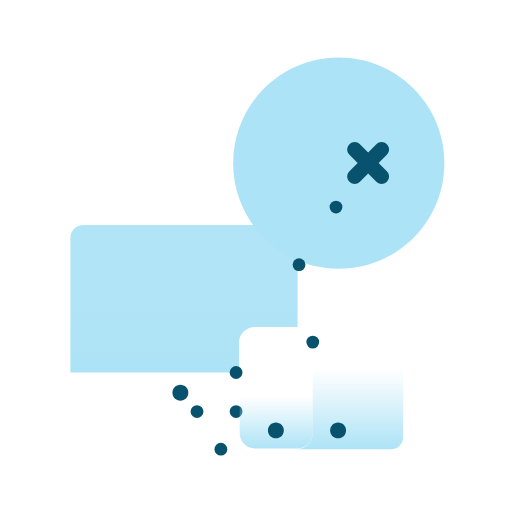
t = 0.00 s
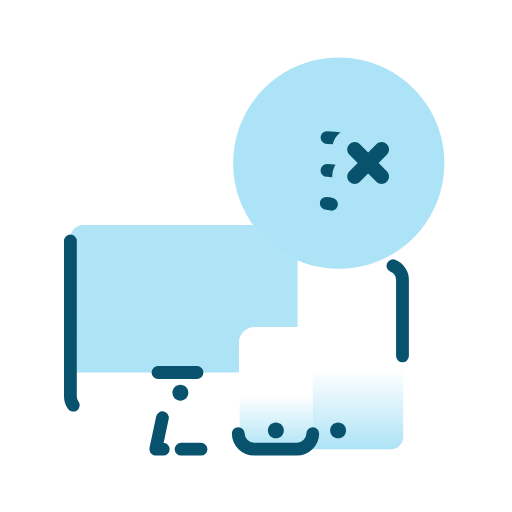
t = 0.69 s
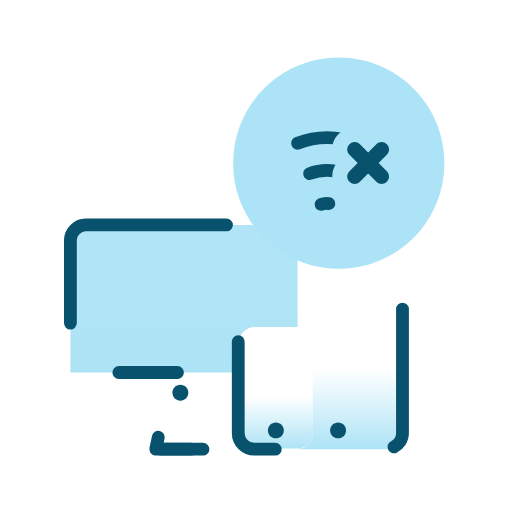
t = 1.04 s
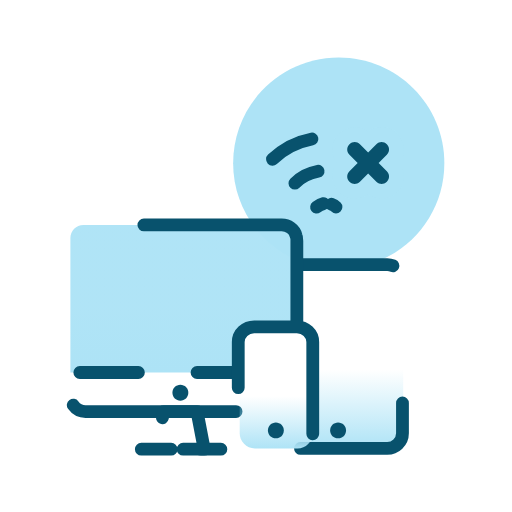
t = 1.74 s
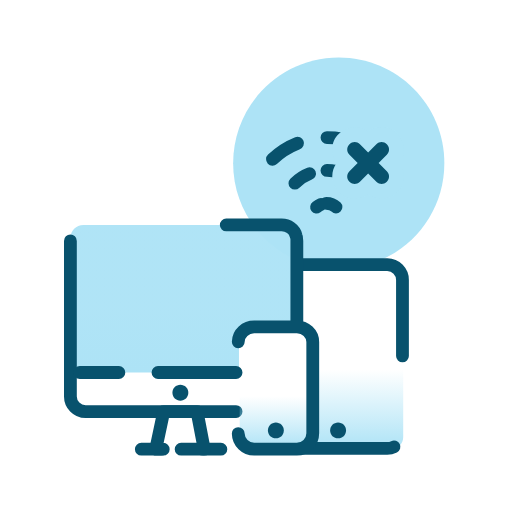
t = 2.08 s
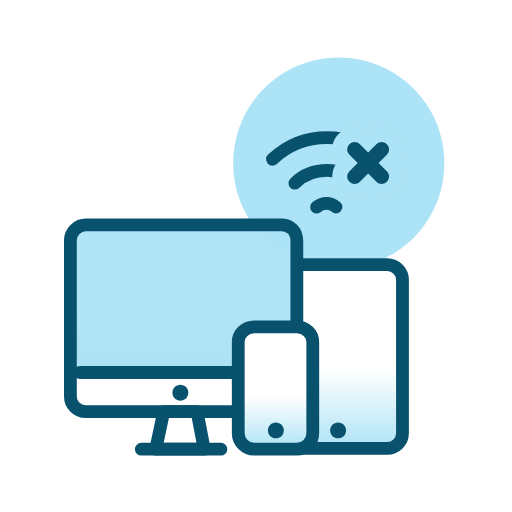
t = 2.78 s

The animated SVG that drew these frames (rendered in a browser with its animation timeline set to each time). Animation: 9 CSS @keyframes rules; one cycle of 2.78 s.

<svg width="80" height="80" viewBox="0 0 80 80" fill="none" xmlns="http://www.w3.org/2000/svg">
<g id="icon/progressive">
<path id="Vector" d="M52.9282 42C62.0409 42 69.4282 34.6127 69.4282 25.5C69.4282 16.3873 62.0409 9 52.9282 9C43.8155 9 36.4282 16.3873 36.4282 25.5C36.4282 34.6127 43.8155 42 52.9282 42Z" fill="#ADE3F6"></path>
<g id="Group">
<path id="Vector_2" d="M46.4957 37.1778V51.0822H39.8261C38.4696 51.0822 37.3391 52.2126 37.3391 53.4561V58.2039H11V37.1778C11 36.0474 11.9043 35.1431 13.0348 35.1431H44.4609C45.5913 35.1431 46.4957 36.0474 46.4957 37.1778Z" fill="url(#paint0_linear_3659_4748)"></path>
<path id="Vector_3" d="M63 43.169V68.2647C63 69.2821 62.2087 70.1864 61.0782 70.1864H46.3826C47.7391 70.1864 48.8695 69.056 48.8695 67.6995V53.456C48.8695 52.0995 47.7391 51.0821 46.3826 51.0821V41.3604H61.0782C62.2087 41.3604 63 42.1517 63 43.169Z" fill="url(#paint1_linear_3659_4748)"></path>
<path id="Vector_4" d="M46.7219 41.3604H60.5132C61.8698 41.3604 62.8871 42.4908 62.8871 43.7343V67.6995C62.8871 69.056 61.7567 70.0734 60.5132 70.0734H46.948" stroke="#08526D" stroke-width="2" stroke-miterlimit="10" stroke-linecap="round" stroke-linejoin="round" class="id_anim_stroke-property3" data-duration="2.7777777777777777" data-offset="0" style="stroke-dashoffset: 0px; stroke-dasharray: 0px, 58.7715px; animation: 2.77778s linear 0s 1 normal forwards running id_anim_stroke-property3;"></path>
<path id="Vector_5" d="M36.887 64.3083H13.3739C12.0174 64.3083 11 63.1778 11 61.9344V37.517C11 36.2735 12.1304 35.1431 13.3739 35.1431H44.0087C45.0261 35.1431 46.0435 35.8213 46.2696 36.8387C46.3826 37.0648 46.3826 37.2909 46.3826 37.63V50.8561" stroke="#08526D" stroke-width="2" stroke-miterlimit="10" stroke-linecap="round" stroke-linejoin="round" class="id_anim_stroke-property4" data-duration="2.7777777777777777" data-offset="0" style="stroke-dashoffset: 0px; stroke-dasharray: 0px, 103.069px; animation: 2.77778s linear 0s 1 normal forwards running id_anim_stroke-property4;"></path>
<path id="Vector_6" d="M34.5132 70.1865H22.0784" stroke="#08526D" stroke-width="2" stroke-miterlimit="10" stroke-linecap="round" stroke-linejoin="round" class="id_anim_stroke-property5" data-duration="2.7777777777777777" data-offset="0" style="stroke-dashoffset: 0px; stroke-dasharray: 0px, 12.4348px; animation: 2.77778s linear 0s 1 normal forwards running id_anim_stroke-property5;"></path>
<path id="Vector_7" d="M30.7823 64.3081H25.5823L24.3389 70.1864H31.9128L30.7823 64.3081Z" stroke="#08526D" stroke-width="2" stroke-miterlimit="10" stroke-linecap="round" stroke-linejoin="round" class="id_anim_stroke-property6" data-duration="2.7777777777777777" data-offset="0" style="stroke-dashoffset: 0px; stroke-dasharray: 0px, 24.7683px; animation: 2.77778s linear 0s 1 normal forwards running id_anim_stroke-property6;"></path>
<path id="Vector_8" d="M36.8869 58.2041H12.4695" stroke="#08526D" stroke-width="2" stroke-miterlimit="10" stroke-linecap="round" stroke-linejoin="round" class="id_anim_stroke-property7" data-duration="2.7777777777777777" data-offset="0" style="stroke-dashoffset: 0px; stroke-dasharray: 0px, 24.4174px; animation: 2.77778s linear 0s 1 normal forwards running id_anim_stroke-property7;"></path>
<path id="Vector_9" d="M28.1827 62.6124C28.8694 62.6124 29.4262 62.0557 29.4262 61.369C29.4262 60.6822 28.8694 60.1255 28.1827 60.1255C27.4959 60.1255 26.9392 60.6822 26.9392 61.369C26.9392 62.0557 27.4959 62.6124 28.1827 62.6124Z" fill="#08526D"></path>
<path id="Vector_10" d="M52.826 68.4909C53.5128 68.4909 54.0695 67.9341 54.0695 67.2474C54.0695 66.5606 53.5128 66.0039 52.826 66.0039C52.1392 66.0039 51.5825 66.5606 51.5825 67.2474C51.5825 67.9341 52.1392 68.4909 52.826 68.4909Z" fill="#08526D"></path>
<g id="Group_2">
<path id="Vector_11" d="M48.87 53.4564V67.6999C48.87 69.0564 47.7396 70.0738 46.4961 70.0738H39.8266C38.47 70.0738 37.4526 68.9434 37.4526 67.6999V53.4564C37.4526 52.0999 38.5831 51.0825 39.8266 51.0825H46.4961C47.7396 51.0825 48.87 52.0999 48.87 53.4564Z" fill="url(#paint2_linear_3659_4748)"></path>
<path id="Vector_12" d="M48.8698 53.4564V67.6999C48.8698 69.0564 47.7394 70.1869 46.3828 70.1869H39.7133C38.3568 70.1869 37.2263 69.0564 37.2263 67.6999V53.4564C37.2263 52.0999 38.3568 51.0825 39.7133 51.0825H46.3828C47.7394 51.0825 48.8698 52.0999 48.8698 53.4564Z" stroke="#08526D" stroke-width="2" stroke-miterlimit="10" stroke-linecap="round" stroke-linejoin="round" class="id_anim_stroke-property11" data-duration="2.7777777777777777" data-offset="0" style="stroke-dashoffset: 0px; stroke-dasharray: 0px, 57.2764px; animation: 2.77778s linear 0s 1 normal forwards running id_anim_stroke-property11;"></path>
<path id="Vector_13" d="M43.1046 68.4909C43.7913 68.4909 44.348 67.9341 44.348 67.2474C44.348 66.5606 43.7913 66.0039 43.1046 66.0039C42.4178 66.0039 41.8611 66.5606 41.8611 67.2474C41.8611 67.9341 42.4178 68.4909 43.1046 68.4909Z" fill="#08526D"></path>
</g>
</g>
<g id="Group_3">
<path id="Vector_14" d="M52.4999 32.3555C52.1495 32.0051 51.5654 31.7715 50.9814 31.7715C50.3974 31.7715 49.9301 32.0051 49.4629 32.3555" stroke="#08526D" stroke-width="2" stroke-linecap="round" stroke-linejoin="round" class="id_anim_stroke-property13" data-duration="2.7777777777777777" data-offset="0" style="stroke-dashoffset: 0px; stroke-dasharray: 0px, 3.32431px; animation: 2.77778s linear 0s 1 normal forwards running id_anim_stroke-property13;"></path>
<path id="Vector_15" d="M56.1209 28.618C54.836 27.45 53.0839 26.6323 51.0982 26.6323C49.1124 26.6323 47.3603 27.3332 46.0754 28.618" stroke="#08526D" stroke-width="2" stroke-linecap="round" stroke-linejoin="round" class="id_anim_stroke-property14" data-duration="2.7777777777777777" data-offset="0" style="stroke-dashoffset: 0px; stroke-dasharray: 0px, 11.0715px; animation: 2.77778s linear 0s 1 normal forwards running id_anim_stroke-property14;"></path>
<path id="Vector_16" d="M59.6252 24.8801C57.4058 22.7776 54.3688 21.4927 51.0982 21.4927C47.8276 21.4927 44.7906 22.7776 42.5713 24.8801" stroke="#08526D" stroke-width="2" stroke-linecap="round" stroke-linejoin="round" class="id_anim_stroke-property15" data-duration="2.7777777777777777" data-offset="0" style="stroke-dashoffset: 0px; stroke-dasharray: 0px, 18.7961px; animation: 2.77778s linear 0s 1 normal forwards running id_anim_stroke-property15;"></path>
<path id="Vector_17" d="M59.6251 31.0709C58.8074 31.0709 58.1066 30.8373 57.5225 30.3701C56.9385 30.8373 56.1208 31.0709 55.42 31.0709C54.4855 31.0709 53.5511 30.7205 52.967 30.0197C52.383 29.3188 51.9158 28.5012 51.9158 27.5667C51.9158 26.7491 52.1494 26.0482 52.6166 25.4642C52.1494 24.8801 51.9158 24.1793 51.9158 23.3616C51.9158 22.4272 52.2662 21.4927 52.967 20.9087C53.6679 20.3247 54.4855 19.8574 55.42 19.8574C56.2376 19.8574 56.9385 20.091 57.5225 20.5583C58.1066 20.091 58.8074 19.8574 59.6251 19.8574C60.5595 19.8574 61.494 20.2078 62.078 20.9087C62.6621 21.6095 63.1293 22.4272 63.1293 23.3616C63.1293 24.1793 62.8957 24.8801 62.4284 25.4642C62.8957 26.0482 63.1293 26.7491 63.1293 27.5667C63.1293 28.5012 62.7789 29.4356 62.078 30.0197C61.3772 30.6037 60.5595 31.0709 59.6251 31.0709Z" fill="#ADE3F6"></path>
<path id="Vector_18" d="M59.1581 25.464L60.443 24.1791C60.9102 23.7119 60.9102 23.011 60.443 22.5438C59.9758 22.0766 59.2749 22.0766 58.8077 22.5438L57.5228 23.8287L56.2379 22.5438C55.7707 22.0766 55.0698 22.0766 54.6026 22.5438C54.1354 23.011 54.1354 23.7119 54.6026 24.1791L55.8875 25.464L54.6026 26.7488C54.1354 27.2161 54.1354 27.9169 54.6026 28.3842C54.8362 28.6178 55.1867 28.7346 55.4203 28.7346C55.6539 28.7346 56.0043 28.6178 56.2379 28.3842L57.5228 27.0993L58.8077 28.3842C59.0413 28.6178 59.3917 28.7346 59.6253 28.7346C59.859 28.7346 60.2094 28.6178 60.443 28.3842C60.9102 27.9169 60.9102 27.2161 60.443 26.7488L59.1581 25.464Z" fill="#08526D"></path>
</g>
</g>
<defs>
<linearGradient id="paint0_linear_3659_4748" x1="28.7478" y1="58.2605" x2="28.7478" y2="35.1431" gradientUnits="userSpaceOnUse">
<stop stop-color="#ADE3F6"></stop>
<stop offset="0.4313" stop-color="#ADE3F6" stop-opacity="0.964706"></stop>
</linearGradient>
<linearGradient id="paint1_linear_3659_4748" x1="54.6913" y1="70.1864" x2="54.6913" y2="41.3264" gradientUnits="userSpaceOnUse">
<stop stop-color="#ADE3F6"></stop>
<stop offset="0.4313" stop-color="#ADE3F6" stop-opacity="0"></stop>
</linearGradient>
<linearGradient id="paint2_linear_3659_4748" x1="43.1613" y1="70.1869" x2="43.1613" y2="51.0501" gradientUnits="userSpaceOnUse">
<stop stop-color="#ADE3F6"></stop>
<stop offset="0.4313" stop-color="#ADE3F6" stop-opacity="0"></stop>
</linearGradient>
</defs>
<style>
        @keyframes id_anim_stroke-property3{
        
            0%{
                stroke-dashoffset: 0px; 
        stroke-dasharray: 0px, 58.77145767211914px;
            }
        
            50%{
                stroke-dashoffset: -29.38572883605957px; 
        stroke-dasharray: 29.38572883605957px, 29.38572883605957px;
            }
        
            100%{
                stroke-dashoffset: -58.77145767211914px; 
        stroke-dasharray: 58.77145767211914px, 0px;
            }
        
        }
         
        @keyframes id_anim_stroke-property4{
        
            0%{
                stroke-dashoffset: 0px; 
        stroke-dasharray: 0px, 103.0686264038086px;
            }
        
            50%{
                stroke-dashoffset: -51.5343132019043px; 
        stroke-dasharray: 51.5343132019043px, 51.5343132019043px;
            }
        
            100%{
                stroke-dashoffset: -103.0686264038086px; 
        stroke-dasharray: 103.0686264038086px, 0px;
            }
        
        }
         
        @keyframes id_anim_stroke-property5{
        
            0%{
                stroke-dashoffset: 0px; 
        stroke-dasharray: 0px, 12.434799194335938px;
            }
        
            50%{
                stroke-dashoffset: -6.217399597167969px; 
        stroke-dasharray: 6.217399597167969px, 6.217399597167969px;
            }
        
            100%{
                stroke-dashoffset: -12.434799194335938px; 
        stroke-dasharray: 12.434799194335938px, 0px;
            }
        
        }
         
        @keyframes id_anim_stroke-property6{
        
            0%{
                stroke-dashoffset: 0px; 
        stroke-dasharray: 0px, 24.768291473388672px;
            }
        
            50%{
                stroke-dashoffset: -12.384145736694336px; 
        stroke-dasharray: 12.384145736694336px, 12.384145736694336px;
            }
        
            100%{
                stroke-dashoffset: -24.768291473388672px; 
        stroke-dasharray: 24.768291473388672px, 0px;
            }
        
        }
         
        @keyframes id_anim_stroke-property7{
        
            0%{
                stroke-dashoffset: 0px; 
        stroke-dasharray: 0px, 24.417402267456055px;
            }
        
            50%{
                stroke-dashoffset: -12.208701133728027px; 
        stroke-dasharray: 12.208701133728027px, 12.208701133728027px;
            }
        
            100%{
                stroke-dashoffset: -24.417402267456055px; 
        stroke-dasharray: 24.417402267456055px, 0px;
            }
        
        }
         
        @keyframes id_anim_stroke-property11{
        
            0%{
                stroke-dashoffset: 0px; 
        stroke-dasharray: 0px, 57.2763786315918px;
            }
        
            50%{
                stroke-dashoffset: -28.6381893157959px; 
        stroke-dasharray: 28.6381893157959px, 28.6381893157959px;
            }
        
            100%{
                stroke-dashoffset: -57.2763786315918px; 
        stroke-dasharray: 57.2763786315918px, 0px;
            }
        
        }
         
        @keyframes id_anim_stroke-property13{
        
            0%{
                stroke-dashoffset: 0px; 
        stroke-dasharray: 0px, 3.324313163757324px;
            }
        
            50%{
                stroke-dashoffset: -1.662156581878662px; 
        stroke-dasharray: 1.662156581878662px, 1.662156581878662px;
            }
        
            100%{
                stroke-dashoffset: -3.324313163757324px; 
        stroke-dasharray: 3.324313163757324px, 0px;
            }
        
        }
         
        @keyframes id_anim_stroke-property14{
        
            0%{
                stroke-dashoffset: 0px; 
        stroke-dasharray: 0px, 11.071520805358887px;
            }
        
            50%{
                stroke-dashoffset: -5.535760402679443px; 
        stroke-dasharray: 5.535760402679443px, 5.535760402679443px;
            }
        
            100%{
                stroke-dashoffset: -11.071520805358887px; 
        stroke-dasharray: 11.071520805358887px, 0px;
            }
        
        }
         
        @keyframes id_anim_stroke-property15{
        
            0%{
                stroke-dashoffset: 0px; 
        stroke-dasharray: 0px, 18.79608917236328px;
            }
        
            50%{
                stroke-dashoffset: -9.39804458618164px; 
        stroke-dasharray: 9.39804458618164px, 9.39804458618164px;
            }
        
            100%{
                stroke-dashoffset: -18.79608917236328px; 
        stroke-dasharray: 18.79608917236328px, 0px;
            }
        
        }
        </style></svg>
